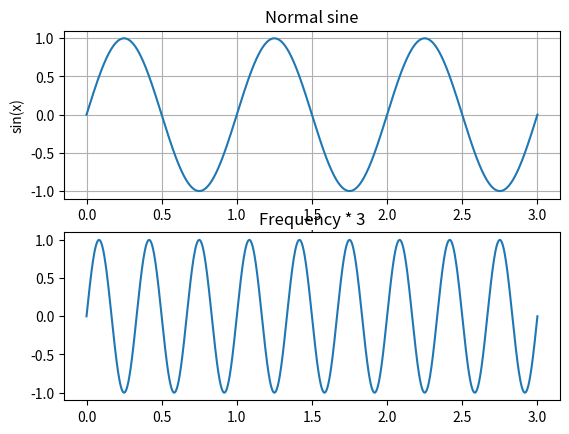

Python code for this plot:
import numpy as np
import matplotlib.pyplot as plt

t = np.linspace(0, 3, 1000)
y = np.sin(2 * np.pi * t)

plt.subplot(2, 1, 1)
plt.plot(t,y)
plt.title("Normal sine")
plt.grid()
plt.xlabel("t")
plt.ylabel("sin(x)")

plt.subplot(2, 1, 2)
plt.plot(t, np.sin(2 * np.pi * 3 * t))
plt.title("Frequency * 3")

plt.show()
